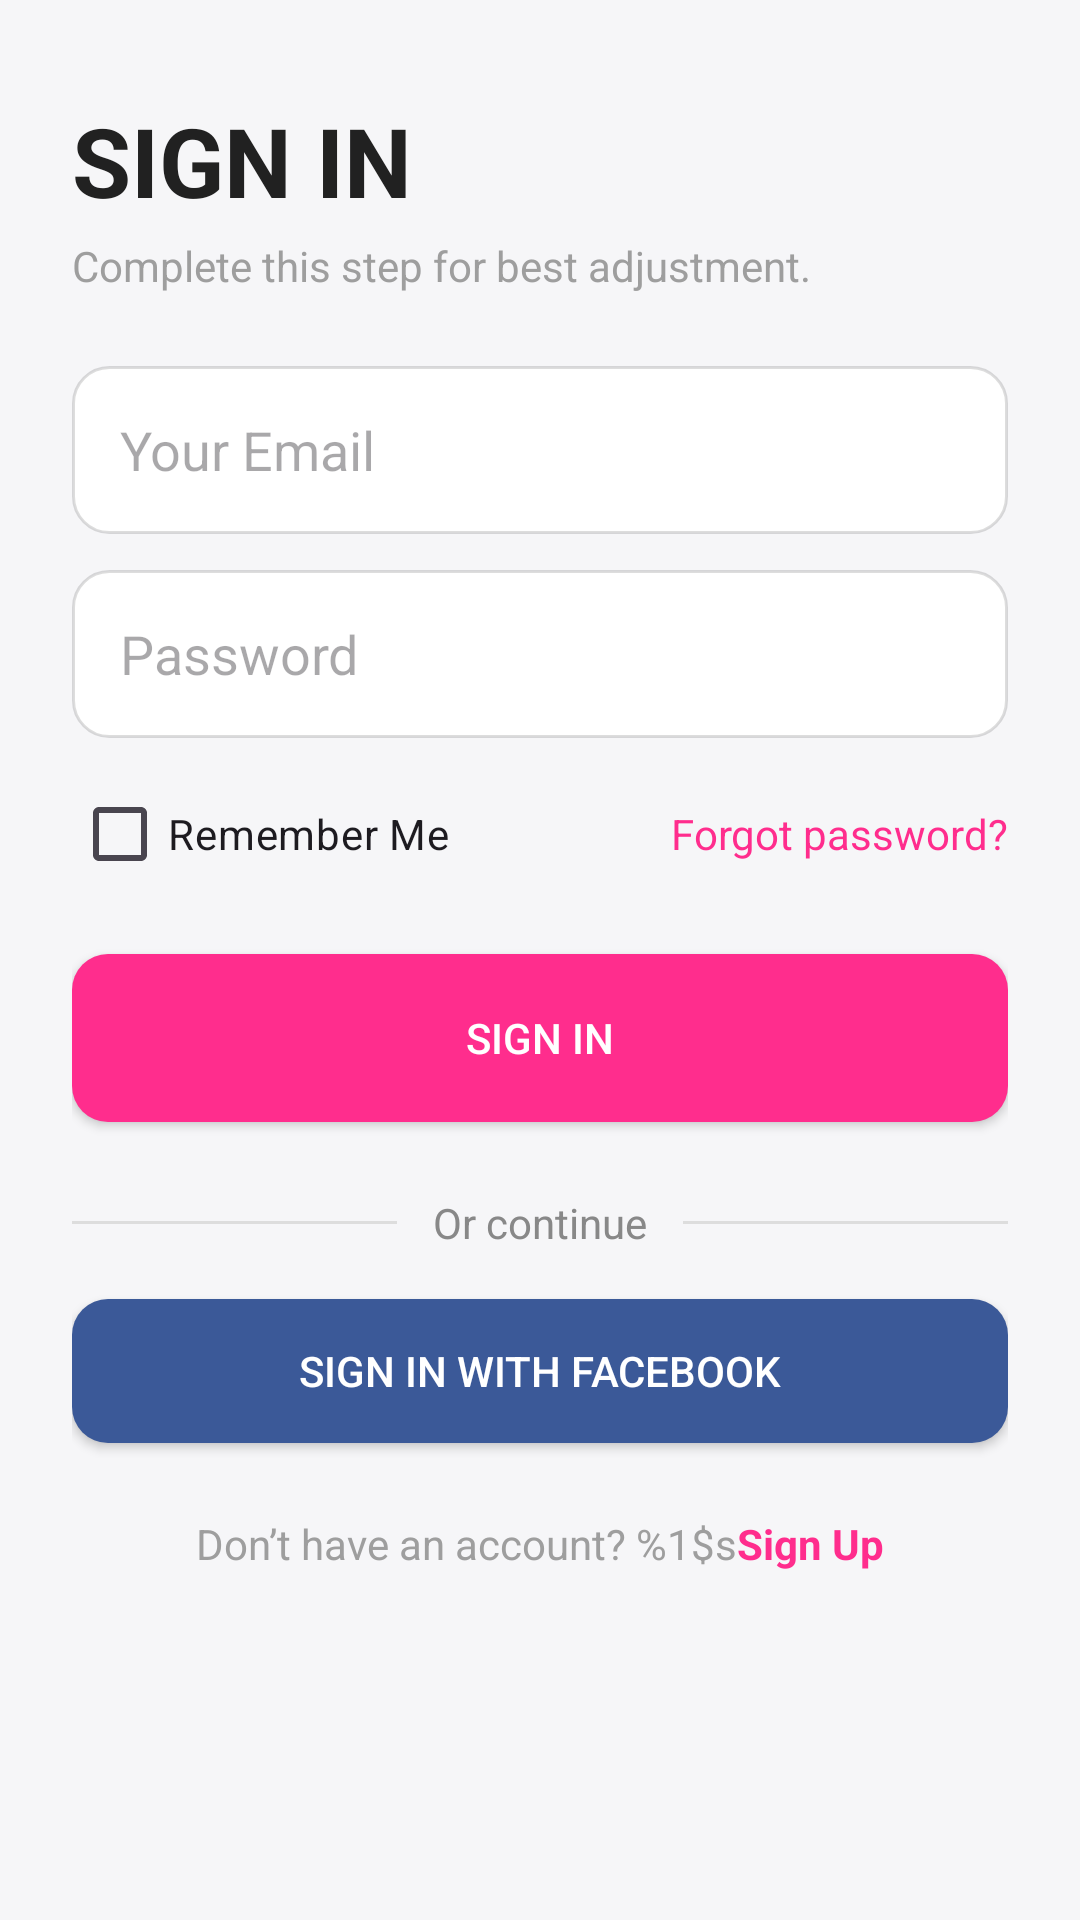

Layout XML and referenced resources for this Android screen:
<!-- AndroidManifest.xml: application theme Theme.Leyan_Final_Project -->
<!-- res/layout/fragment_login.xml -->
<?xml version="1.0" encoding="utf-8"?>
<ScrollView xmlns:android="http://schemas.android.com/apk/res/android"
    android:layout_width="match_parent"
    android:layout_height="match_parent">

    <LinearLayout
        android:layout_width="match_parent"
        android:layout_height="wrap_content"
        android:orientation="vertical"
        android:padding="24dp">

        <TextView
            android:id="@+id/tvHeaderLogin"
            android:layout_width="wrap_content"
            android:layout_height="wrap_content"
            android:text="@string/login_header"
            android:textStyle="bold"
            android:textSize="32sp"
            android:textColor="@color/textDark"
            android:layout_marginTop="8dp"/>

        <TextView
            android:id="@+id/tvSubLogin"
            android:layout_width="wrap_content"
            android:layout_height="wrap_content"
            android:text="@string/login_sub"
            android:textSize="14sp"
            android:textColor="#9E9E9E"
            android:layout_marginTop="4dp"/>

        <EditText
            android:id="@+id/etEmail"
            android:layout_width="match_parent"
            android:layout_height="56dp"
            android:layout_marginTop="24dp"
            android:hint="@string/email_hint"
            android:inputType="textEmailAddress"
            android:background="@drawable/bg_input"
            android:paddingStart="16dp"
            android:paddingEnd="16dp"/>

        <EditText
            android:id="@+id/etPassword"
            android:layout_width="match_parent"
            android:layout_height="56dp"
            android:layout_marginTop="12dp"
            android:hint="@string/password_hint"
            android:inputType="textPassword"
            android:background="@drawable/bg_input"
            android:paddingStart="16dp"
            android:paddingEnd="16dp"/>

        <LinearLayout
            android:layout_width="match_parent"
            android:layout_height="wrap_content"
            android:orientation="horizontal"
            android:gravity="center_vertical"
            android:layout_marginTop="8dp">

            <CheckBox
                android:id="@+id/cbRemember"
                android:layout_width="wrap_content"
                android:layout_height="wrap_content"
                android:text="@string/remember_me"/>

            <Space
                android:layout_width="0dp"
                android:layout_height="1dp"
                android:layout_weight="1"/>

            <TextView
                android:id="@+id/tvForgot"
                android:layout_width="wrap_content"
                android:layout_height="wrap_content"
                android:text="@string/forgot_password_q"
                android:textColor="@color/colorPrimary"/>
        </LinearLayout>

        <Button
            android:id="@+id/btnSignIn"
            android:layout_width="match_parent"
            android:layout_height="56dp"
            android:layout_marginTop="16dp"
            android:text="@string/sign_in"
            android:textAllCaps="true"
            android:textColor="@color/textLight"
            android:background="@drawable/bg_primary_btn"/>

        <LinearLayout
            android:layout_width="match_parent"
            android:layout_height="wrap_content"
            android:layout_marginTop="24dp"
            android:orientation="horizontal"
            android:gravity="center_vertical">

            <View
                android:layout_width="0dp"
                android:layout_height="1dp"
                android:layout_weight="1"
                android:background="#DDDDDD"/>

            <TextView
                android:layout_width="wrap_content"
                android:layout_height="wrap_content"
                android:text="@string/or_continue"
                android:textColor="#888888"
                android:textSize="14sp"
                android:paddingStart="12dp"
                android:paddingEnd="12dp"/>

            <View
                android:layout_width="0dp"
                android:layout_height="1dp"
                android:layout_weight="1"
                android:background="#DDDDDD"/>
        </LinearLayout>

        <Button
            android:id="@+id/btnFacebook"
            android:layout_width="match_parent"
            android:layout_height="48dp"
            android:layout_marginTop="16dp"
            android:text="@string/sign_in_with_facebook"
            android:textAllCaps="true"
            android:textColor="@color/textLight"
            android:background="@drawable/bg_fb_btn"/>

        <LinearLayout
            android:layout_width="wrap_content"
            android:layout_height="wrap_content"
            android:layout_marginTop="24dp"
            android:gravity="center"
            android:orientation="horizontal"
            android:layout_gravity="center_horizontal">

            <TextView
                android:id="@+id/tvNoAccount"
                android:layout_width="wrap_content"
                android:layout_height="wrap_content"
                android:text="@string/no_account_q"
                android:textColor="#9E9E9E"/>

            <TextView
                android:id="@+id/tvGoSignUp"
                android:layout_width="wrap_content"
                android:layout_height="wrap_content"
                android:text="@string/sign_up_link"
                android:textStyle="bold"
                android:textColor="@color/colorPrimary"/>
        </LinearLayout>

    </LinearLayout>
</ScrollView>
<!-- resources referenced by this layout -->
<resources>
  <color name="colorPrimary">#FF2D8D</color>
  <color name="textDark">#212121</color>
  <color name="textLight">#FFFFFFFF</color>
  <!-- drawable bg_fb_btn (drawable) -->
  <shape xmlns:android="http://schemas.android.com/apk/res/android">
      <solid android:color="#3B5998"/>
      <corners android:radius="12dp"/>
  </shape>
  <!-- drawable bg_input (drawable) -->
  <shape xmlns:android="http://schemas.android.com/apk/res/android">
      <solid android:color="?attr/colorSurface"/>
      <corners android:radius="12dp"/>
      <stroke android:width="1dp" android:color="@color/borderStroke"/>
  </shape>
  <!-- drawable bg_primary_btn (drawable) -->
  <ripple xmlns:android="http://schemas.android.com/apk/res/android"
      android:color="@color/ripplePrimary">
      <item>
          <shape android:shape="rectangle">
              <corners android:radius="12dp" />
              <solid android:color="@color/colorPrimary" />
          </shape>
      </item>
  </ripple>
  <string name="email_hint">Your Email</string>
  <string name="forgot_password_q">Forgot password?</string>
  <string name="login_header">SIGN IN</string>
  <string name="login_sub">Complete this step for best adjustment.</string>
  <string name="no_account_q">Don’t have an account? %1$s</string>
  <string name="or_continue">Or continue</string>
  <string name="password_hint">Password</string>
  <string name="remember_me">Remember Me</string>
  <string name="sign_in">SIGN IN</string>
  <string name="sign_in_with_facebook">SIGN IN WITH FACEBOOK</string>
  <string name="sign_up_link">Sign Up</string>
  <style name="Theme.Leyan_Final_Project" parent="Base.Theme.Leyan_Final_Project" />
  <color name="borderStroke">#22000000</color>
  <color name="ripplePrimary">#26FF2D8D</color>
  <style name="Base.Theme.Leyan_Final_Project" parent="Theme.Material3.DayNight.NoActionBar">
          <item name="android:windowBackground">@color/backgroundLight</item>
  
          <item name="colorPrimary">@color/colorPrimary</item>
          <item name="colorPrimaryVariant">@color/colorPrimaryDark</item>
          <item name="colorOnPrimary">@color/textLight</item>
  
          <item name="colorSecondary">@color/colorAccent</item>
          <item name="colorOnSecondary">@color/textLight</item>
  
          <item name="android:colorBackground">@color/backgroundLight</item>
          <item name="colorOnBackground">@color/colorOnBackground</item>
  
          <item name="colorSurface">@color/colorSurface</item>
          <item name="colorOnSurface">@color/colorOnBackground</item>
  
          <item name="colorControlHighlight">@color/ripplePrimary</item>
  
          <item name="android:statusBarColor">?attr/colorPrimaryVariant</item>
          <item name="android:windowLightStatusBar">true</item>
      </style>
  <color name="backgroundLight">#FFF6F6F8</color>
  <color name="colorPrimaryDark">#C51E6A</color>
  <color name="colorAccent">#FFA3CF</color>
  <color name="colorOnBackground">#000000</color>
  <color name="colorSurface">#FFFFFFFF</color>
</resources>
